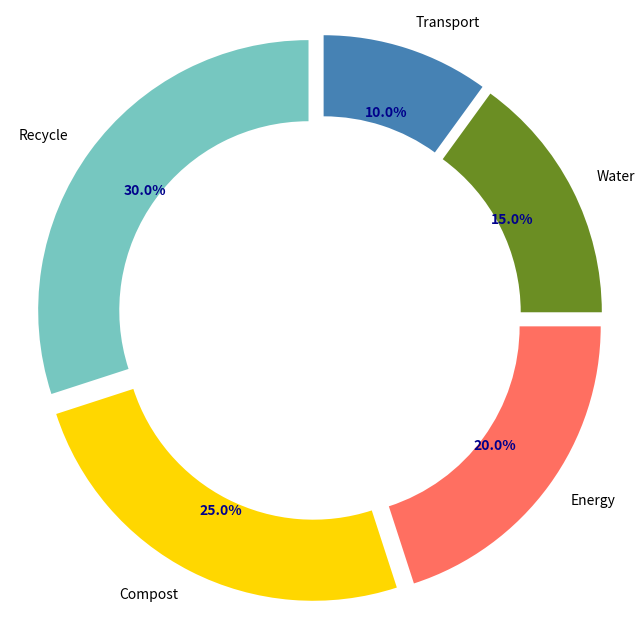

Generate this figure with matplotlib:
import matplotlib.pyplot as plt

labels = ['Recycle', 'Compost', 'Energy', 'Water', 'Transport']
percentages = [30, 25, 20, 15, 10]
colors = ['#76C7C0', '#FFD700', '#FF6F61', '#6B8E23', '#4682B4']

fig, ax = plt.subplots(figsize=(8, 8))
wedges, texts, autotexts = ax.pie(
    percentages,
    colors=colors,
    startangle=90,
    labels=labels,
    autopct='%1.1f%%',
    pctdistance=0.75,
    wedgeprops=dict(width=0.3),
    explode=(0.05, 0.05, 0.05, 0.05, 0.05)
)

centre_circle = plt.Circle((0, 0), 0.55, fc='white')
fig.gca().add_artist(centre_circle)

ax.axis('equal')

for autotext in autotexts:
    autotext.set_color('darkblue')
    autotext.set_weight('bold')

plt.show()
